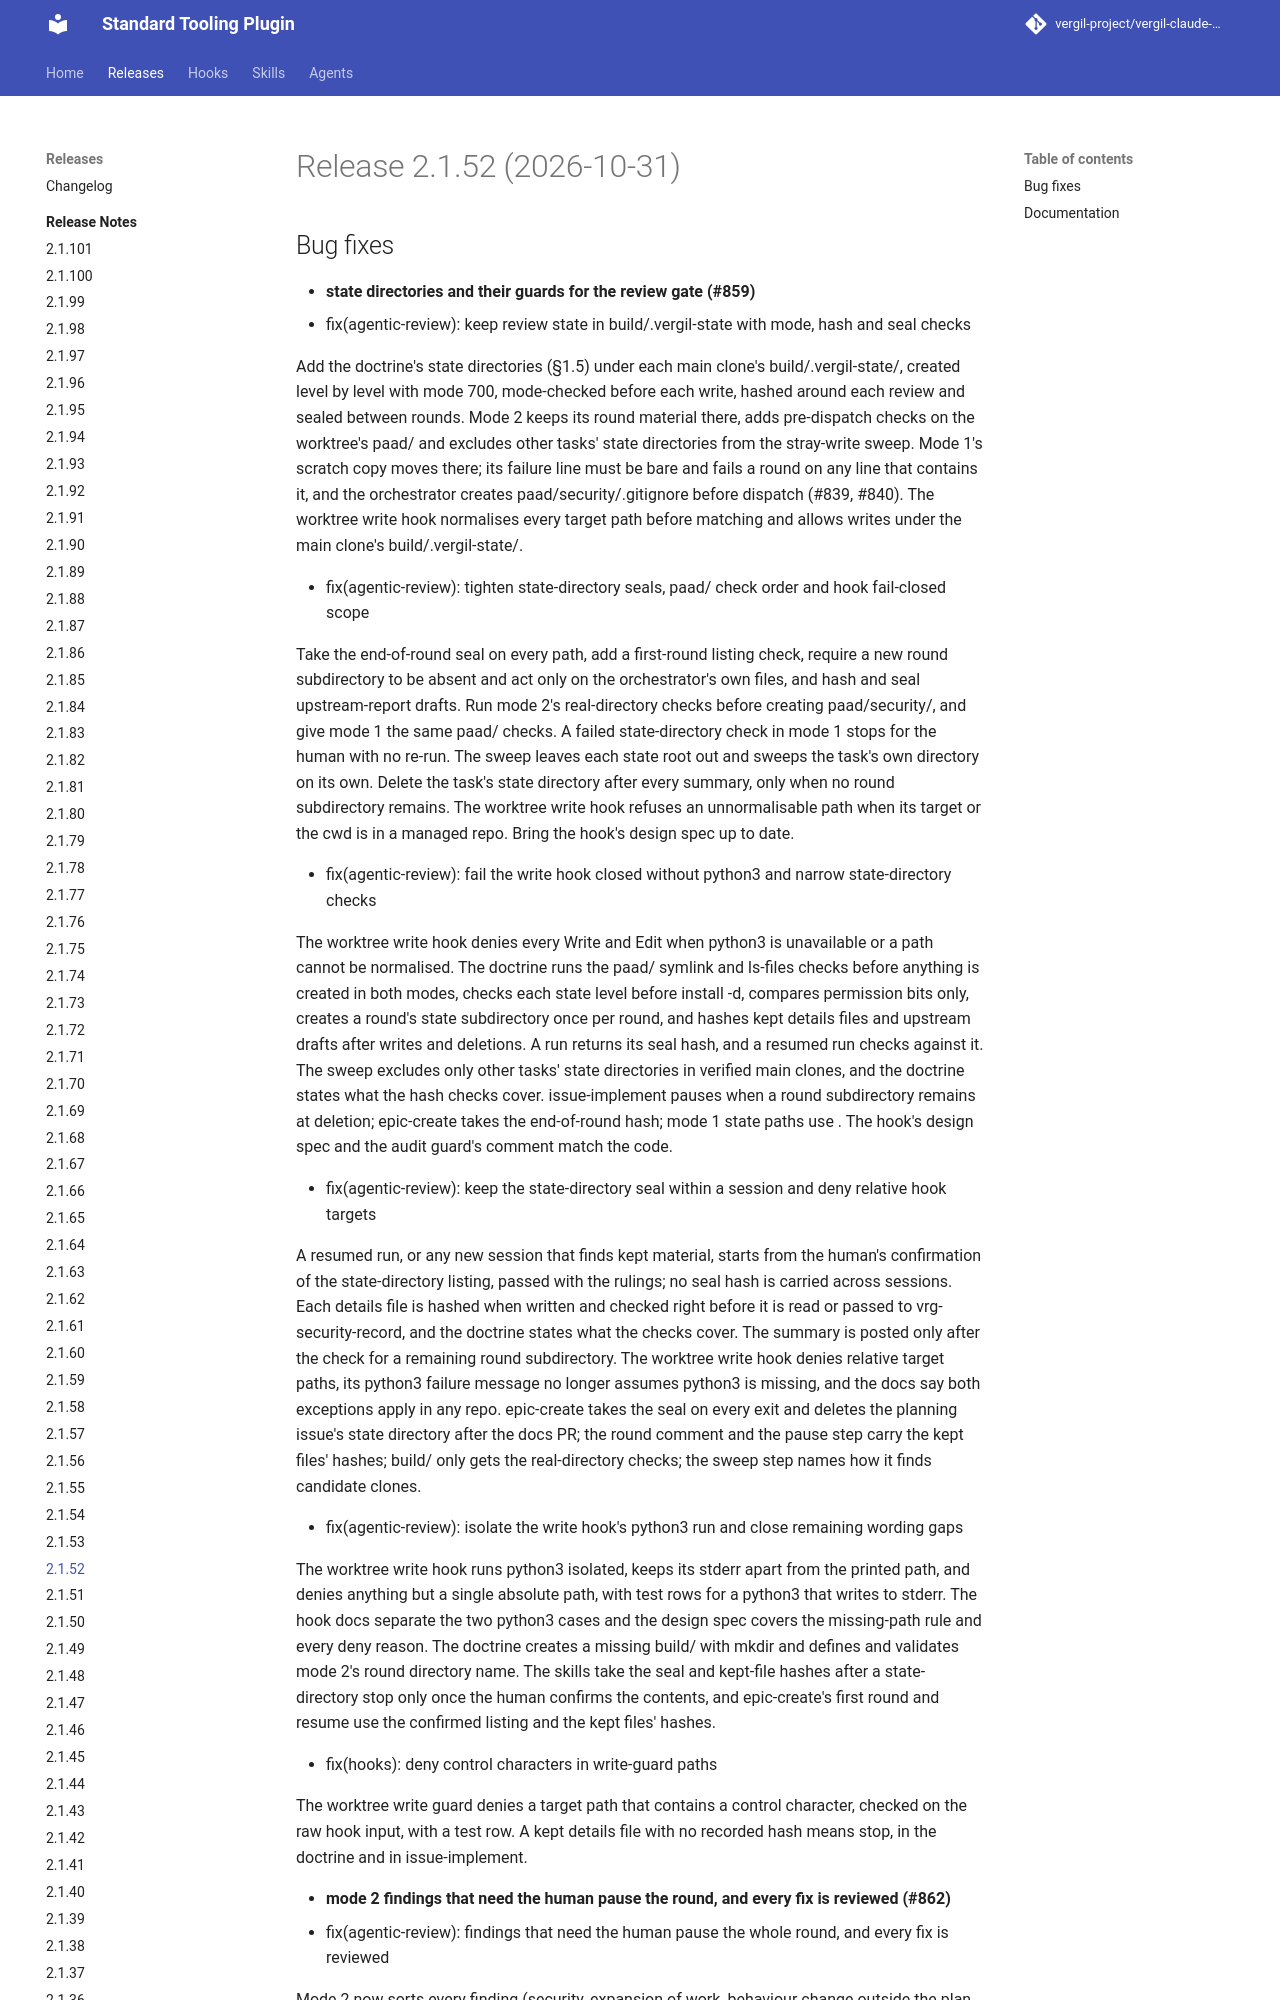

repository: vergil-project/vergil-claude-plugin · page: dev/releases/v2.1.52/index.html · generator: mkdocs


# Release 2.1.52 (2026-10-31)

## Bug fixes

- **state directories and their guards for the review gate (#859)**
* fix(agentic-review): keep review state in build/.vergil-state with mode, hash and seal checks

Add the doctrine's state directories (§1.5) under each main clone's build/.vergil-state/, created level by level with mode 700, mode-checked before each write, hashed around each review and sealed between rounds. Mode 2 keeps its round material there, adds pre-dispatch checks on the worktree's paad/ and excludes other tasks' state directories from the stray-write sweep. Mode 1's scratch copy moves there; its failure line must be bare and fails a round on any line that contains it, and the orchestrator creates paad/security/.gitignore before dispatch (#839, #840). The worktree write hook normalises every target path before matching and allows writes under the main clone's build/.vergil-state/.

* fix(agentic-review): tighten state-directory seals, paad/ check order and hook fail-closed scope

Take the end-of-round seal on every path, add a first-round listing check, require a new round subdirectory to be absent and act only on the orchestrator's own files, and hash and seal upstream-report drafts. Run mode 2's real-directory checks before creating paad/security/, and give mode 1 the same paad/ checks. A failed state-directory check in mode 1 stops for the human with no re-run. The sweep leaves each state root out and sweeps the task's own directory on its own. Delete the task's state directory after every summary, only when no round subdirectory remains. The worktree write hook refuses an unnormalisable path when its target or the cwd is in a managed repo. Bring the hook's design spec up to date.

* fix(agentic-review): fail the write hook closed without python3 and narrow state-directory checks

The worktree write hook denies every Write and Edit when python3 is unavailable or a path cannot be normalised. The doctrine runs the paad/ symlink and ls-files checks before anything is created in both modes, checks each state level before install -d, compares permission bits only, creates a round's state subdirectory once per round, and hashes kept details files and upstream drafts after writes and deletions. A run returns its seal hash, and a resumed run checks against it. The sweep excludes only other tasks' state directories in verified main clones, and the doctrine states what the hash checks cover. issue-implement pauses when a round subdirectory remains at deletion; epic-create takes the end-of-round hash; mode 1 state paths use <M>. The hook's design spec and the audit guard's comment match the code.

* fix(agentic-review): keep the state-directory seal within a session and deny relative hook targets

A resumed run, or any new session that finds kept material, starts from the human's confirmation of the state-directory listing, passed with the rulings; no seal hash is carried across sessions. Each details file is hashed when written and checked right before it is read or passed to vrg-security-record, and the doctrine states what the checks cover. The summary is posted only after the check for a remaining round subdirectory. The worktree write hook denies relative target paths, its python3 failure message no longer assumes python3 is missing, and the docs say both exceptions apply in any repo. epic-create takes the seal on every exit and deletes the planning issue's state directory after the docs PR; the round comment and the pause step carry the kept files' hashes; build/ only gets the real-directory checks; the sweep step names how it finds candidate clones.

* fix(agentic-review): isolate the write hook's python3 run and close remaining wording gaps
